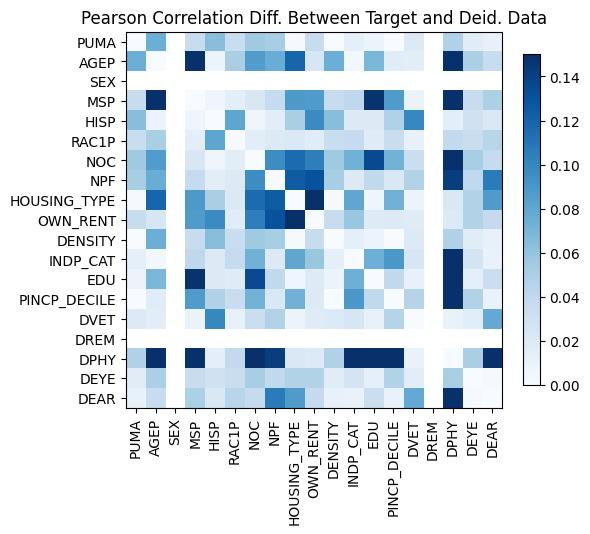

Values plotted in this chart, from the file beside it:
, PUMA, AGEP, SEX, MSP, HISP, RAC1P, NOC, NPF, HOUSING_TYPE, OWN_RENT, DENSITY, INDP_CAT, EDU, PINCP_DECILE, DVET, DREM, DPHY, DEYE, DEAR
PUMA, 0.0, -0.0748, , 0.03535, -0.06392, -0.03472, 0.05557, 0.05194, 0.00174, -0.03575, 0.0, -0.01315, -0.009285, 0.000351, -0.02045, , 0.0479, -0.01648, 0.01071
AGEP, -0.0748, 2.220446049250313e-16, , -0.1822, 0.008564, 0.05075, 0.08637, 0.07597, -0.1194, 0.02391, -0.0748, -0.004452, -0.06867, 0.01746, 0.01559, , -0.4736, 0.04996, 0.03622
SEX, , , , , , , , , , , , , , , , , , , 
MSP, 0.03535, -0.1822, , 0.0, 0.005952, 0.0147, 0.02239, 0.03736, -0.08868, 0.08684, 0.03535, -0.04025, -0.1481, -0.08779, -0.009469, , -0.2762, 0.03596, 0.04957
HISP, -0.06392, 0.008564, , 0.005952, -2.9976021664879227e-15, 0.08079, -0.006953, -0.01578, -0.05077, 0.09767, -0.06392, 0.0198, -0.01947, 0.04768, 0.1001, , 0.01443, 0.02942, 0.02188
RAC1P, -0.03472, 0.05075, , 0.0147, 0.08079, -1.4432899320127035e-15, -0.01538, -0.01913, 0.0208, -0.01741, -0.03472, 0.03708, 0.01798, 0.03418, -0.01069, , 0.03871, -0.03432, -0.04342
NOC, 0.05557, 0.08637, , 0.02239, -0.006953, -0.01538, 2.3314683517128287e-15, -0.09614, 0.1157, -0.1044, 0.05557, 0.07272, 0.1349, 0.07194, 0.03365, , 0.2673, -0.05208, -0.03741
NPF, 0.05194, 0.07597, , 0.03736, -0.01578, -0.01913, -0.09614, 0.0, 0.1243, -0.1309, 0.05194, 0.01983, 0.03929, -0.02156, 0.04727, , 0.1418, -0.0398, -0.1064
HOUSING_TYPE, 0.00174, -0.1194, , -0.08868, -0.05077, 0.0208, 0.1157, 0.1243, 3.4416913763379853e-15, 0.1773, 0.00174, 0.07991, 0.005982, 0.0722, -0.008355, , 0.02188, 0.04677, 0.08728
OWN_RENT, -0.03575, 0.02391, , 0.08684, 0.09767, -0.01741, -0.1044, -0.1309, 0.1773, -2.220446049250313e-16, -0.03575, -0.05847, -0.0186, -0.01912, -0.01814, , -0.02, -0.04713, -0.03767
DENSITY, 0.0, -0.0748, , 0.03535, -0.06392, -0.03472, 0.05557, 0.05194, 0.00174, -0.03575, 0.0, -0.01315, -0.009285, 0.000351, -0.02045, , 0.0479, -0.01648, 0.01071
INDP_CAT, -0.01315, -0.004452, , -0.04025, 0.0198, 0.03708, 0.07272, 0.01983, 0.07991, -0.05847, -0.01315, 0.0, -0.0743, -0.08967, 0.02376, , -0.1867, -0.02606, -0.01014
EDU, -0.009285, -0.06867, , -0.1481, -0.01947, 0.01798, 0.1349, 0.03929, 0.005982, -0.0186, -0.009285, -0.0743, 2.220446049250313e-15, -0.03981, 0.0116, , -0.449, -0.01304, 0.03371
PINCP_DECILE, 0.000351, 0.01746, , -0.08779, 0.04768, 0.03418, 0.07194, -0.02156, 0.0722, -0.01912, 0.000351, -0.08967, -0.03981, 5.551115123125783e-16, -0.04483, , -0.2646, 0.04732, 0.01036
DVET, -0.02045, 0.01559, , -0.009469, 0.1001, -0.01069, 0.03365, 0.04727, -0.008355, -0.01814, -0.02045, 0.02376, 0.0116, -0.04483, 1.1102230246251565e-15, , -0.01051, 0.01617, -0.07819
DREM, , , , , , , , , , , , , , , , , , , 
DPHY, 0.0479, -0.4736, , -0.2762, 0.01443, 0.03871, 0.2673, 0.1418, 0.02188, -0.02, 0.0479, -0.1867, -0.449, -0.2646, -0.01051, , 0.0, 0.05045, 0.1639
DEYE, -0.01648, 0.04996, , 0.03596, 0.02942, -0.03432, -0.05208, -0.0398, 0.04677, -0.04713, -0.01648, -0.02606, -0.01304, 0.04732, 0.01617, , 0.05045, 2.886579864025407e-15, -0.001935
DEAR, 0.01071, 0.03622, , 0.04957, 0.02188, -0.04342, -0.03741, -0.1064, 0.08728, -0.03767, 0.01071, -0.01014, 0.03371, 0.01036, -0.07819, , 0.1639, -0.001935, -3.3306690738754696e-15
